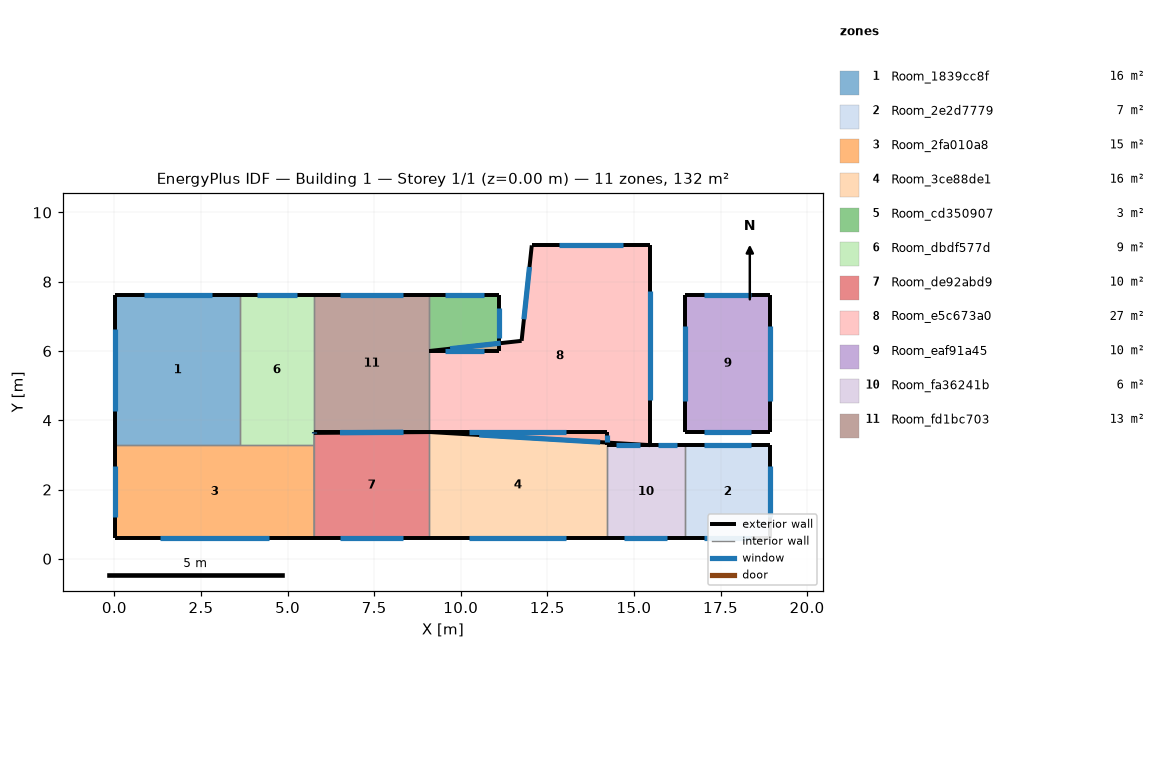
=== STOREY PLAN SPEC (per zone: floor XY polygon, exterior-wall plan segments, windows/doors) ===
zone 1: Room_1839cc8f  (15.6 m²)
  floor: (3.62, 7.62) (3.62, 3.28) (0.03, 3.28) (0.03, 7.62)
  exterior wall: (3.62, 7.62) – (0.03, 7.62)  [3.6 m]
    window: (2.81, 7.62) – (0.84, 7.62)  [2.7 m²]
  exterior wall: (0.03, 7.62) – (0.03, 3.28)  [4.3 m]
    window: (0.03, 6.64) – (0.03, 4.26)  [3.3 m²]
  interior walls: 2
zone 2: Room_2e2d7779  (6.6 m²)
  floor: (18.94, 3.28) (18.94, 0.59) (16.48, 0.59) (16.48, 3.28)
  exterior wall: (16.48, 0.59) – (18.94, 0.59)  [2.5 m]
    window: (17.04, 0.59) – (18.38, 0.59)  [1.8 m²]
  exterior wall: (18.94, 0.59) – (18.94, 3.28)  [2.7 m]
    window: (18.94, 1.20) – (18.94, 2.67)  [2.0 m²]
  exterior wall: (18.94, 3.28) – (16.48, 3.28)  [2.5 m]
    window: (18.38, 3.28) – (17.04, 3.28)  [1.8 m²]
  interior walls: 1
zone 3: Room_2fa010a8  (15.4 m²)
  floor: (5.76, 3.28) (5.76, 0.59) (0.03, 0.59) (0.03, 3.28)
  exterior wall: (0.03, 0.59) – (5.76, 0.59)  [5.7 m]
    window: (1.33, 0.59) – (4.46, 0.59)  [4.3 m²]
  exterior wall: (0.03, 3.28) – (0.03, 0.59)  [2.7 m]
    window: (0.03, 2.67) – (0.03, 1.20)  [2.0 m²]
  interior walls: 3
zone 4: Room_3ce88de1  (15.7 m²)
  floor: (14.21, 3.66) (14.21, 0.59) (9.09, 0.59) (9.09, 3.66)
  exterior wall: (9.09, 0.59) – (14.21, 0.59)  [5.1 m]
    window: (10.25, 0.59) – (13.05, 0.59)  [3.8 m²]
  exterior wall: (14.21, 3.28) – (14.21, 3.66)  [0.4 m]
    window: (14.21, 3.36) – (14.21, 3.57)  [0.3 m²]
  exterior wall: (14.21, 3.66) – (9.09, 3.66)  [5.1 m]
    window: (13.05, 3.66) – (10.25, 3.66)  [3.8 m²]
  interior walls: 2
zone 5: Room_cd350907  (3.3 m²)
  floor: (11.12, 7.62) (11.12, 6.00) (9.09, 6.00) (9.09, 7.62)
  exterior wall: (9.09, 6.00) – (11.12, 6.00)  [2.0 m]
    window: (9.55, 6.00) – (10.66, 6.00)  [1.5 m²]
  exterior wall: (11.12, 6.00) – (11.12, 7.62)  [1.6 m]
    window: (11.12, 6.37) – (11.12, 7.25)  [1.2 m²]
  exterior wall: (11.12, 7.62) – (9.09, 7.62)  [2.0 m]
    window: (10.66, 7.62) – (9.55, 7.62)  [1.5 m²]
  interior walls: 1
zone 6: Room_dbdf577d  (9.3 m²)
  floor: (5.76, 7.62) (5.76, 3.28) (3.62, 3.28) (3.62, 7.62)
  exterior wall: (5.76, 3.64) – (5.76, 3.66)  [0.0 m]
    window: (5.76, 3.64) – (5.76, 3.66)  [0.0 m²]
  exterior wall: (5.76, 7.62) – (3.62, 7.62)  [2.1 m]
    window: (5.28, 7.62) – (4.10, 7.62)  [1.6 m²]
  interior walls: 4
zone 7: Room_de92abd9  (10.2 m²)
  floor: (9.09, 3.66) (9.09, 0.59) (5.76, 0.59) (5.76, 3.64)
  exterior wall: (5.76, 0.59) – (9.09, 0.59)  [3.3 m]
    window: (6.51, 0.59) – (8.34, 0.59)  [2.5 m²]
  exterior wall: (9.09, 3.66) – (5.76, 3.64)  [3.3 m]
    window: (8.34, 3.65) – (6.51, 3.64)  [2.5 m²]
  interior walls: 3
zone 8: Room_e5c673a0  (27.4 m²)
  floor: (15.47, 9.05) (15.47, 3.28) (9.09, 3.66) (9.09, 6.00) (11.76, 6.29) (12.05, 9.05)
  exterior wall: (9.09, 3.66) – (15.47, 3.28)  [6.4 m]
    window: (10.53, 3.58) – (14.03, 3.37)  [4.8 m²]
  exterior wall: (15.47, 3.28) – (15.47, 9.05)  [5.8 m]
    window: (15.47, 4.59) – (15.47, 7.74)  [4.3 m²]
  exterior wall: (15.47, 9.05) – (12.05, 9.05)  [3.4 m]
    window: (14.70, 9.05) – (12.82, 9.05)  [2.6 m²]
  exterior wall: (12.05, 9.05) – (11.76, 6.29)  [2.8 m]
    window: (11.98, 8.43) – (11.82, 6.92)  [2.1 m²]
  exterior wall: (11.76, 6.29) – (9.09, 6.00)  [2.7 m]
    window: (11.15, 6.23) – (9.69, 6.07)  [2.0 m²]
  interior walls: 1
zone 9: Room_eaf91a45  (9.7 m²)
  floor: (18.94, 7.62) (18.94, 3.66) (16.48, 3.66) (16.48, 7.62)
  exterior wall: (16.48, 3.66) – (18.94, 3.66)  [2.5 m]
    window: (17.04, 3.66) – (18.38, 3.66)  [1.8 m²]
  exterior wall: (18.94, 3.66) – (18.94, 7.62)  [4.0 m]
    window: (18.94, 4.56) – (18.94, 6.72)  [3.0 m²]
  exterior wall: (18.94, 7.62) – (16.48, 7.62)  [2.5 m]
    window: (18.38, 7.62) – (17.04, 7.62)  [1.8 m²]
  exterior wall: (16.48, 7.62) – (16.48, 3.66)  [4.0 m]
    window: (16.48, 6.72) – (16.48, 4.56)  [3.0 m²]
zone 10: Room_fa36241b  (6.1 m²)
  floor: (16.48, 3.28) (16.48, 0.59) (14.21, 0.59) (14.21, 3.28)
  exterior wall: (14.21, 0.59) – (16.48, 0.59)  [2.3 m]
    window: (14.72, 0.59) – (15.97, 0.59)  [1.7 m²]
  exterior wall: (16.48, 3.28) – (15.47, 3.28)  [1.0 m]
    window: (16.25, 3.28) – (15.70, 3.28)  [0.8 m²]
  exterior wall: (15.47, 3.28) – (14.21, 3.28)  [1.3 m]
    window: (15.18, 3.28) – (14.50, 3.28)  [0.9 m²]
  interior walls: 2
zone 11: Room_fd1bc703  (13.2 m²)
  floor: (9.09, 7.62) (9.09, 3.66) (5.76, 3.66) (5.76, 7.62)
  exterior wall: (5.76, 3.66) – (9.09, 3.66)  [3.3 m]
    window: (6.51, 3.66) – (8.34, 3.66)  [2.5 m²]
  exterior wall: (9.09, 7.62) – (5.76, 7.62)  [3.3 m]
    window: (8.34, 7.62) – (6.51, 7.62)  [2.5 m²]
  interior walls: 3

=== DERIVED (storey summary) ===
Building: Building 1
Storey: 1 of 1  (floor level z = 0.00 m)
Storey gross floor area: 132.4 m²
Zones on this storey: 11
  - Room_1839cc8f: floor 15.6 m²; exterior wall 7.9 m (19.8 m²); 2 window(s) 5.9 m²; WWR 30.0%
  - Room_2e2d7779: floor 6.6 m²; exterior wall 7.6 m (19.0 m²); 3 window(s) 5.7 m²; WWR 30.0%
  - Room_2fa010a8: floor 15.4 m²; exterior wall 8.4 m (21.0 m²); 2 window(s) 6.3 m²; WWR 30.0%
  - Room_3ce88de1: floor 15.7 m²; exterior wall 10.6 m (26.5 m²); 3 window(s) 8.0 m²; WWR 30.0%
  - Room_cd350907: floor 3.3 m²; exterior wall 5.7 m (14.2 m²); 3 window(s) 4.3 m²; WWR 30.0%
  - Room_dbdf577d: floor 9.3 m²; exterior wall 2.2 m (5.4 m²); 2 window(s) 1.6 m²; WWR 30.0%
  - Room_de92abd9: floor 10.2 m²; exterior wall 6.7 m (16.6 m²); 2 window(s) 5.0 m²; WWR 30.0%
  - Room_e5c673a0: floor 27.4 m²; exterior wall 21.0 m (52.6 m²); 5 window(s) 15.8 m²; WWR 30.0%
  - Room_eaf91a45: floor 9.7 m²; exterior wall 12.8 m (32.1 m²); 4 window(s) 9.6 m²; WWR 30.0%
  - Room_fa36241b: floor 6.1 m²; exterior wall 4.5 m (11.3 m²); 3 window(s) 3.4 m²; WWR 30.0%
  - Room_fd1bc703: floor 13.2 m²; exterior wall 6.7 m (16.6 m²); 2 window(s) 5.0 m²; WWR 30.0%
Zone adjacency (shared interzone walls):
  - Room_1839cc8f ↔ Room_2fa010a8
  - Room_1839cc8f ↔ Room_dbdf577d
  - Room_2e2d7779 ↔ Room_fa36241b
  - Room_2fa010a8 ↔ Room_dbdf577d
  - Room_2fa010a8 ↔ Room_de92abd9
  - Room_3ce88de1 ↔ Room_de92abd9
  - Room_3ce88de1 ↔ Room_fa36241b
  - Room_cd350907 ↔ Room_fd1bc703
  - Room_dbdf577d ↔ Room_de92abd9
  - Room_dbdf577d ↔ Room_fd1bc703
  - Room_e5c673a0 ↔ Room_fd1bc703